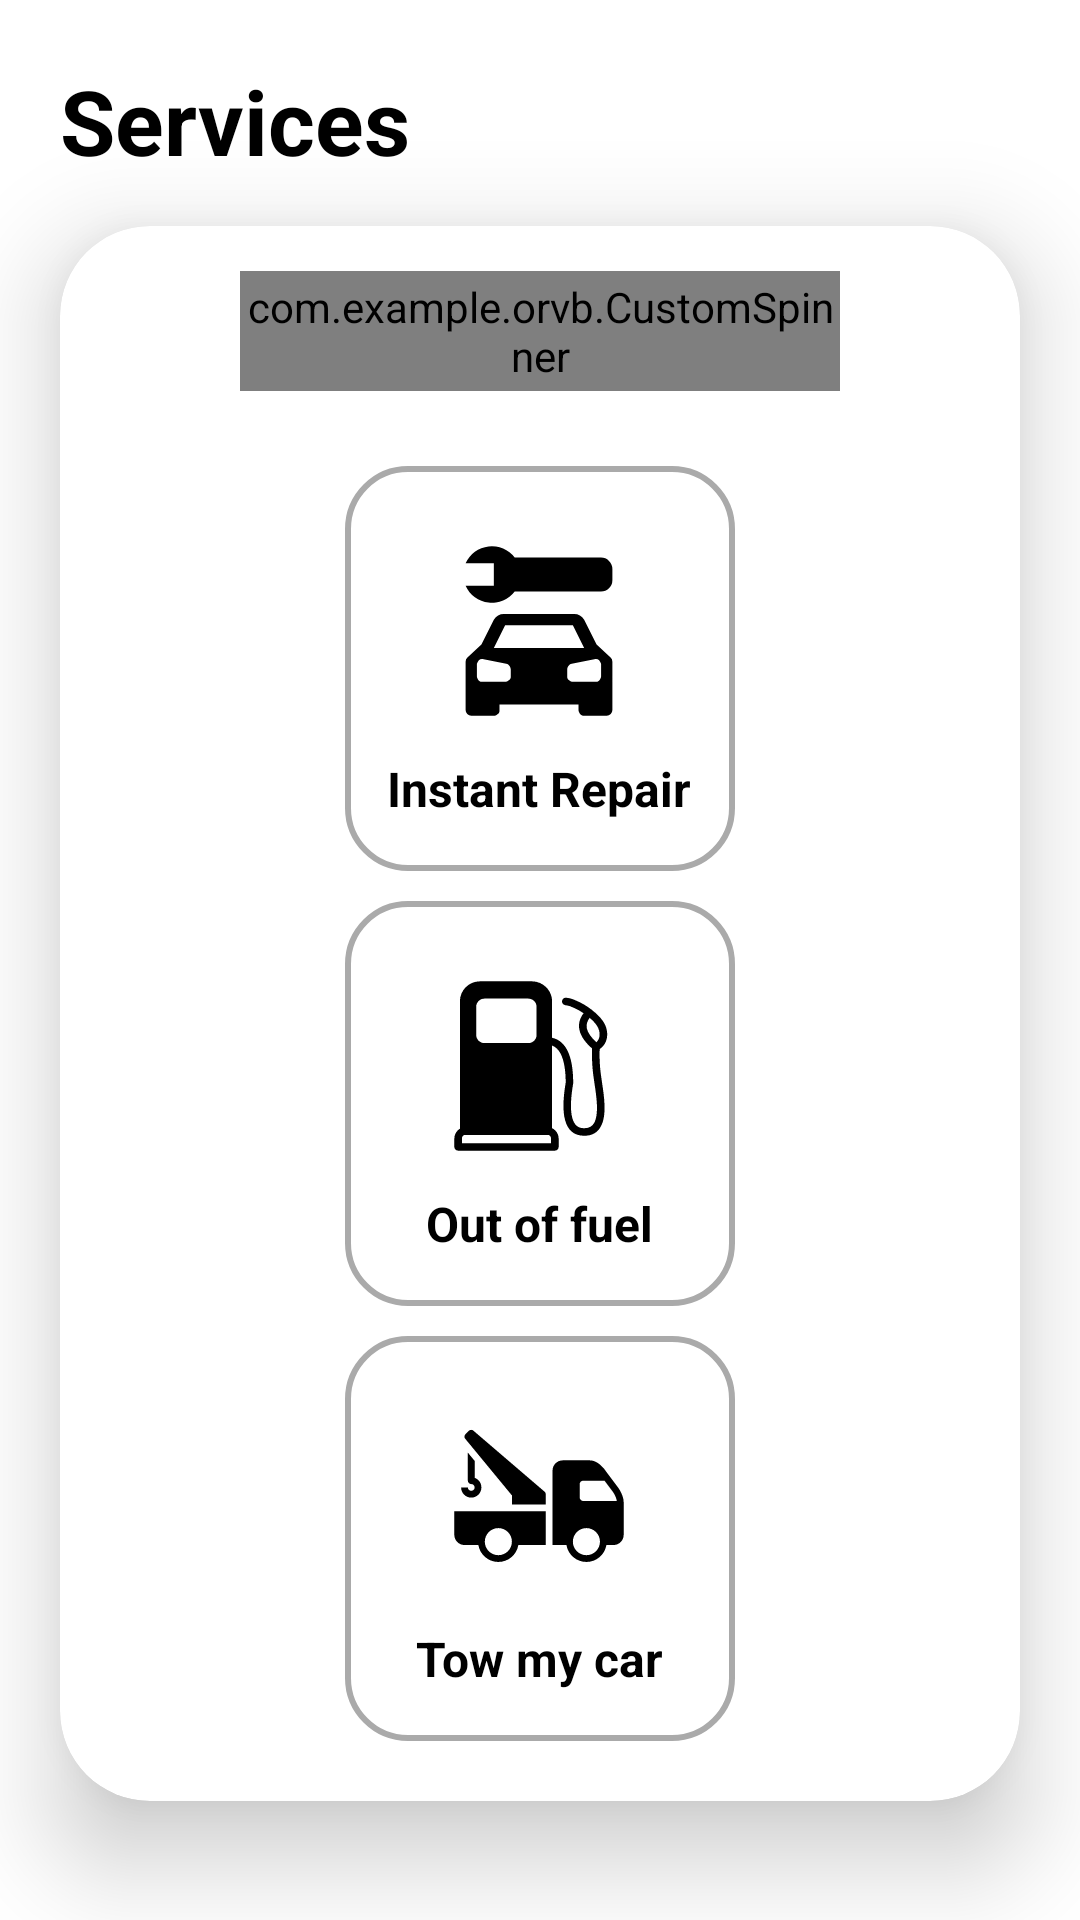

Here is an Android app screen rendered from its layout file. Give the layout XML and the strings, colors and styles it references.
<!-- AndroidManifest.xml: application theme Theme.ORVB -->
<!-- res/layout/fragment_services.xml -->
<FrameLayout xmlns:android="http://schemas.android.com/apk/res/android"
    xmlns:app="http://schemas.android.com/apk/res-auto"
    android:layout_width="match_parent"
    android:layout_height="match_parent"
    android:background="@color/white">

    <RelativeLayout
        android:layout_width="match_parent"
        android:layout_height="wrap_content"
        android:background="@color/white">

        <TextView
            android:id="@+id/services_tv"
            android:layout_width="match_parent"
            android:layout_height="wrap_content"
            android:layout_marginTop="20dp"
            android:layout_marginLeft="20dp"
            android:layout_marginRight="20dp"
            android:gravity="start"
            android:text="Services"
            android:textColor="@color/black"
            android:textSize="30sp"
            android:textStyle="bold" />

        <androidx.cardview.widget.CardView
            android:layout_width="match_parent"
            android:layout_height="wrap_content"
            android:id="@+id/cardView"
            android:layout_below="@+id/services_tv"
            android:layout_gravity="center"
            android:layout_marginLeft="20dp"
            android:layout_marginRight="20dp"
            android:layout_marginTop="15dp"
            android:layout_marginBottom="10dp"
            app:cardCornerRadius="30dp"
            app:cardElevation="20dp">

            <com.example.orvb.CustomSpinner
                android:layout_width="match_parent"
                android:layout_height="40dp"
                android:id="@+id/platenum_spinner"
                android:background="@drawable/dropdown_style"
                android:popupBackground="@drawable/spinner_border"
                android:layout_marginTop="15dp"
                android:layout_marginLeft="60dp"
                android:layout_marginRight="60dp"
                android:layout_marginBottom="20dp"
                android:textAlignment="center"/>

            <RadioGroup
                android:layout_width="match_parent"
                android:layout_height="wrap_content"
                android:layout_gravity="center"
                android:gravity="center_horizontal"
                android:id="@+id/services_rg">
                <RadioButton
                    android:id="@+id/rb_InstantRepair"
                    android:layout_width="130dp"
                    android:layout_height="135dp"
                    android:textAlignment="center"
                    android:text="Instant Repair"
                    android:textStyle="bold"
                    android:textSize="16sp"
                    android:button="@android:color/transparent"
                    android:drawableTop="@drawable/icon_carrepair"
                    android:background="@drawable/custom_rb_services_selector"
                    android:layout_marginTop="80dp"/>

                <RadioButton
                    android:id="@+id/rb_OutofFuel"
                    android:layout_width="130dp"
                    android:layout_height="135dp"
                    android:textAlignment="center"
                    android:text="Out of fuel"
                    android:textStyle="bold"
                    android:textSize="16sp"
                    android:button="@android:color/transparent"
                    android:drawableTop="@drawable/icon_gas"
                    android:background="@drawable/custom_rb_services_selector"
                    android:layout_marginTop="10dp"/>

                <RadioButton
                    android:id="@+id/rb_tow"
                    android:layout_width="130dp"
                    android:layout_height="135dp"
                    android:textAlignment="center"
                    android:text="Tow my car"
                    android:textStyle="bold"
                    android:textSize="16sp"
                    android:button="@android:color/transparent"
                    android:drawableTop="@drawable/icon_towtruck"
                    android:background="@drawable/custom_rb_services_selector"
                    android:layout_marginTop="10dp"
                    android:layout_marginBottom="20dp"/>

            </RadioGroup>
        </androidx.cardview.widget.CardView>

        <Button
            android:layout_width="match_parent"
            android:layout_height="wrap_content"
            android:id="@+id/submit_car_details"
            android:layout_below="@id/cardView"
            android:layout_margin="40dp"
            android:backgroundTint="#201658"
            android:text="Continue"
            android:textStyle="bold"
            android:textColor="@color/white"
            android:layout_gravity="bottom|center_horizontal"
            android:background="@drawable/button_border"/>
    </RelativeLayout>
</FrameLayout>
<!-- resources referenced by this layout -->
<resources>
  <!-- drawable button_border (drawable) -->
  <?xml version="1.0" encoding="utf-8"?>
  <shape xmlns:android="http://schemas.android.com/apk/res/android"
      android:shape="rectangle">
  
      <stroke
          android:color="@color/black"
          android:width="2dp"
          />
  
      <corners android:radius="10dp"/>
  </shape>
  <!-- drawable custom_rb_services_selector (drawable) -->
  <?xml version="1.0" encoding="utf-8"?>
  <selector xmlns:android="http://schemas.android.com/apk/res/android">
      <item android:drawable="@drawable/custom_rb_services_selected"
          android:state_checked="true"/>
      <item android:drawable="@drawable/custom_rb_services_default"
          android:state_checked="false"/>
  </selector>
  <!-- drawable dropdown_style (drawable) -->
  <?xml version="1.0" encoding="utf-8"?>
  <selector xmlns:android="http://schemas.android.com/apk/res/android">
  
      <item>
          <layer-list>
              <item>
                  <shape android:shape="rectangle">
                      <solid android:color="@color/white"/>
                      <corners android:radius="10dp"/>
                      <stroke android:color="@color/black"
                          android:width="2dp"/>
                      <padding android:right="10dp" android:left="10dp"/>
                  </shape>
              </item>
              <item android:drawable="@drawable/icon_arrow_drop_down"
                  android:gravity="end"/>
          </layer-list>
      </item>
  </selector>
  <!-- drawable icon_carrepair (drawable) -->
  <vector xmlns:android="http://schemas.android.com/apk/res/android" android:height="70dp" android:viewportHeight="18.6" android:viewportWidth="18.6" android:width="70dp">
        
      <path android:fillColor="#000000" android:pathData="M14.4,10.5 L13.3,8.3a1.05,1.05 0,0 0,-0.9 -0.5L6.2,7.8a1.05,1.05 0,0 0,-0.9 0.5L4.2,10.5 2.96,11.652a0.5,0.5 0,0 0,-0.16 0.367L2.8,16.3a0.5,0.5 0,0 0,0.5 0.5h2c0.2,0 0.5,-0.2 0.5,-0.4L5.8,15.8h7v0.5c0,0.2 0.2,0.5 0.4,0.5h2.1a0.5,0.5 0,0 0,0.5 -0.5L15.8,12.019a0.5,0.5 0,0 0,-0.16 -0.367ZM6.3,8.8h6l1,2h-8ZM6.8,13.4c0,0.2 -0.3,0.4 -0.5,0.4L4.2,13.8c-0.2,0 -0.4,-0.3 -0.4,-0.5L3.8,12.2c0.1,-0.3 0.3,-0.5 0.6,-0.4l2,0.4c0.2,0 0.4,0.3 0.4,0.5ZM14.8,13.3c0,0.2 -0.2,0.5 -0.4,0.5L12.3,13.8c-0.2,0 -0.5,-0.2 -0.5,-0.4v-0.7c0,-0.2 0.2,-0.5 0.4,-0.5l2,-0.4c0.3,-0.1 0.5,0.1 0.6,0.4ZM15.8,3.8L15.8,4.8a1.009,1.009 0,0 1,-1.017 1L7.148,5.8A2.549,2.549 0,0 1,2.8 5.3L5.3,5.3v-2L2.8,3.3A2.549,2.549 0,0 1,7.148 2.8h7.635A1.009,1.009 0,0 1,15.8 3.8Z" android:strokeColor="#000000" android:strokeWidth="0.00015000000000000001"/>
      
  </vector>
  <!-- drawable spinner_border (drawable) -->
  <?xml version="1.0" encoding="utf-8"?>
  <shape xmlns:android="http://schemas.android.com/apk/res/android"
      android:shape="rectangle">
  
      <solid android:color="@color/white"/>
  
      <stroke
          android:color="@color/black"
          android:width="2dp"
          />
  
      <corners android:bottomRightRadius="10dp" android:bottomLeftRadius="10dp"/>
  </shape>
  <style name="Theme.ORVB" parent="Base.Theme.ORVB" />
  <!-- drawable custom_rb_services_selected (drawable) -->
  <?xml version="1.0" encoding="utf-8"?>
  <shape xmlns:android="http://schemas.android.com/apk/res/android">
      <stroke android:color="#FFAF45" android:width="2dp"/>
      <corners android:radius="20dp"/>
      <padding android:top="20dp" android:bottom="10dp"
          android:left="10dp" android:right="10dp"/>
  </shape>
  <!-- drawable custom_rb_services_default (drawable) -->
  <?xml version="1.0" encoding="utf-8"?>
  <shape xmlns:android="http://schemas.android.com/apk/res/android">
      <solid android:color="@android:color/transparent"/>
      <stroke android:color="@android:color/darker_gray" android:width="2dp"/>
      <corners android:radius="20dp"/>
      <padding android:top="20dp" android:bottom="10dp"
          android:left="10dp" android:right="10dp"/>
  </shape>
  <style name="Base.Theme.ORVB" parent="Theme.AppCompat.DayNight.NoActionBar">
          
          
      </style>
  <!-- not gathered from this repository: default colours our renderer supplied (Android Studio template values) -->
  <color name="black">#FF000000</color>
  <color name="white">#FFFFFFFF</color>
</resources>
